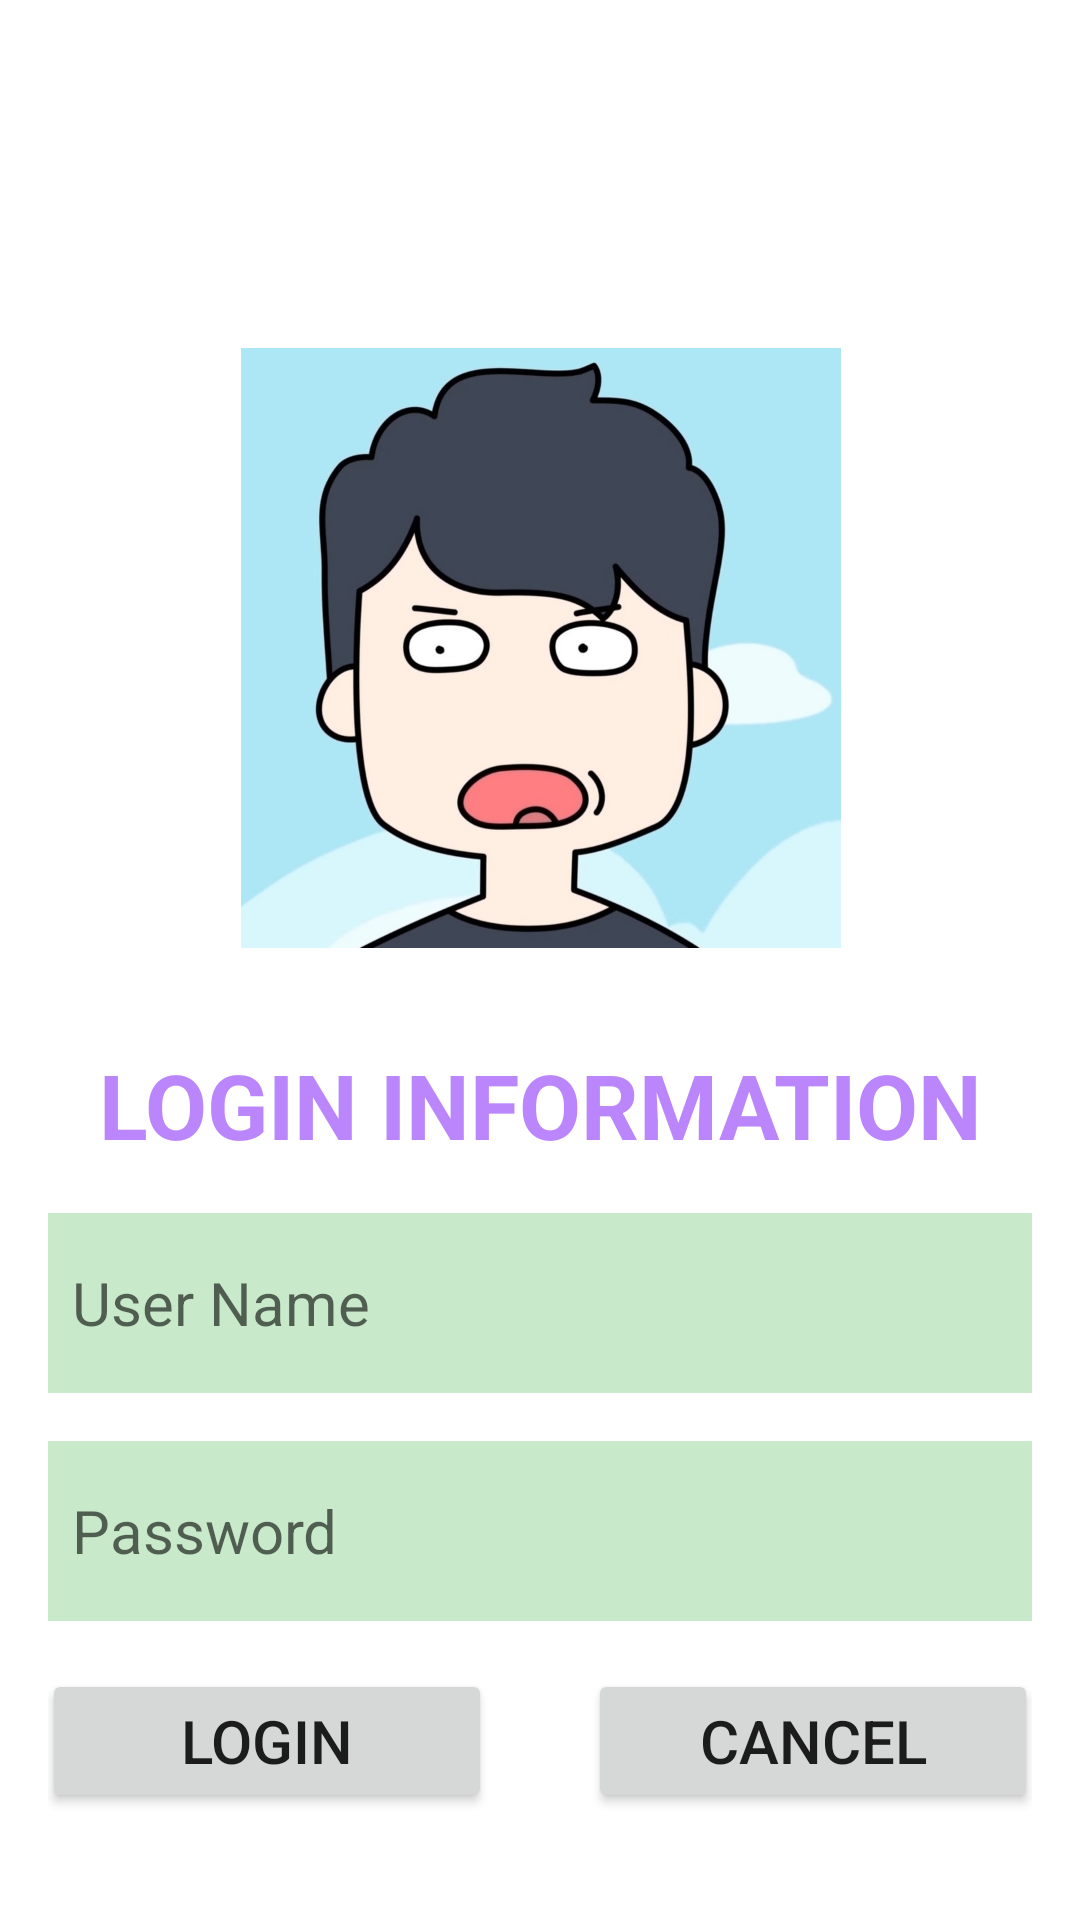

This screen was rendered from an Android layout file. Write that file and the resources it references.
<!-- AndroidManifest.xml: application theme Theme.TH_Lab2 -->
<!-- res/layout/activity_constraint.xml -->
<?xml version="1.0" encoding="utf-8"?>
<androidx.constraintlayout.widget.ConstraintLayout xmlns:android="http://schemas.android.com/apk/res/android"
    xmlns:app="http://schemas.android.com/apk/res-auto"
    xmlns:tools="http://schemas.android.com/tools"
    android:id="@+id/linearLayout"
    android:padding="16dp"
    android:layout_width="match_parent"
    android:layout_height="match_parent"
    tools:context=".ConstraintActivity">

    <ImageView
        android:id="@+id/logo"
        android:layout_width="200dp"
        android:layout_height="200dp"
        android:layout_margin="100dp"
        android:layout_marginTop="60dp"
        android:background="@color/purple_200"
        android:src="@drawable/quan"
        app:layout_constraintHorizontal_bias="0.497"
        app:layout_constraintLeft_toLeftOf="parent"
        app:layout_constraintRight_toRightOf="parent"
        app:layout_constraintTop_toTopOf="parent"></ImageView>

    <TextView
        android:id="@+id/tvHeader"
        android:layout_width="match_parent"
        android:layout_height="wrap_content"
        android:text="LOGIN INFORMATION"
        android:textSize="30sp"
        android:textColor="@color/purple_200"
        android:textStyle="bold"
        app:layout_constraintLeft_toLeftOf="parent"
        app:layout_constraintRight_toRightOf="parent"
        app:layout_constraintTop_toBottomOf="@+id/logo"
        android:layout_marginTop="32dp"
        android:gravity="center"/>



    <EditText
        android:id="@+id/Username"
        android:layout_width="match_parent"
        android:layout_height="60dp"
        android:background="#C9EACA"
        app:layout_constraintLeft_toLeftOf="parent"
        app:layout_constraintRight_toRightOf="parent"
        app:layout_constraintTop_toBottomOf="@+id/tvHeader"
        android:layout_marginTop="16dp"
        android:hint="User Name"
        android:textSize="20sp"
        android:padding="8dp"
        android:drawablePadding="4dp"
        android:drawableLeft="@drawable/baseline_account_circle_24"
    />
    <EditText
        android:id="@+id/Password"
        android:layout_width="match_parent"
        android:layout_height="60dp"
        android:background="#C9EACA"
        app:layout_constraintLeft_toLeftOf="parent"
        app:layout_constraintRight_toRightOf="parent"
        app:layout_constraintTop_toBottomOf="@+id/Username"
        android:layout_marginTop="16dp"
        android:hint="Password"
        android:textSize="20sp"
        android:padding="8dp"
        android:drawablePadding="4dp"
        android:drawableLeft="@drawable/baseline_lock_24"
        />
    <LinearLayout
        android:layout_width="match_parent"
        android:layout_height="wrap_content"
        android:gravity="center"
        app:layout_constraintTop_toBottomOf="@+id/Password"
        app:layout_constraintLeft_toLeftOf="parent"
        android:layout_marginTop="16dp"
        >
        <Button
            android:id="@+id/btLogin"
            android:layout_width="150dp"
            android:layout_height="wrap_content"
            android:text="Login"
            android:layout_marginRight="16dp"

            android:textSize="20dp" />

        <Button
            android:layout_width="150dp"
            android:layout_height="wrap_content"
            android:layout_marginLeft="16dp"

            android:text="Cancel"
            android:textSize="20dp" />

    </LinearLayout>






























</androidx.constraintlayout.widget.ConstraintLayout>
<!-- resources referenced by this layout -->
<resources>
  <!-- drawable quan: png bitmap (drawable, 300512 bytes) -->
  <style name="Theme.TH_Lab2" parent="Theme.MaterialComponents.DayNight.DarkActionBar">
          
          <item name="colorPrimary">@color/purple_500</item>
          <item name="colorPrimaryVariant">@color/purple_700</item>
          <item name="colorOnPrimary">@color/white</item>
          
          <item name="colorSecondary">@color/teal_200</item>
          <item name="colorSecondaryVariant">@color/teal_700</item>
          <item name="colorOnSecondary">@color/black</item>
          
          <item name="android:statusBarColor">?attr/colorPrimaryVariant</item>
          
      </style>
  <!-- not gathered from this repository: default colours our renderer supplied (Android Studio template values) -->
  <color name="purple_200">#FFBB86FC</color>
  <color name="purple_500">#FF6200EE</color>
  <color name="purple_700">#FF3700B3</color>
  <color name="teal_200">#FF03DAC5</color>
  <color name="teal_700">#FF018786</color>
  <color name="black">#FF000000</color>
  <color name="white">#FFFFFFFF</color>
</resources>
